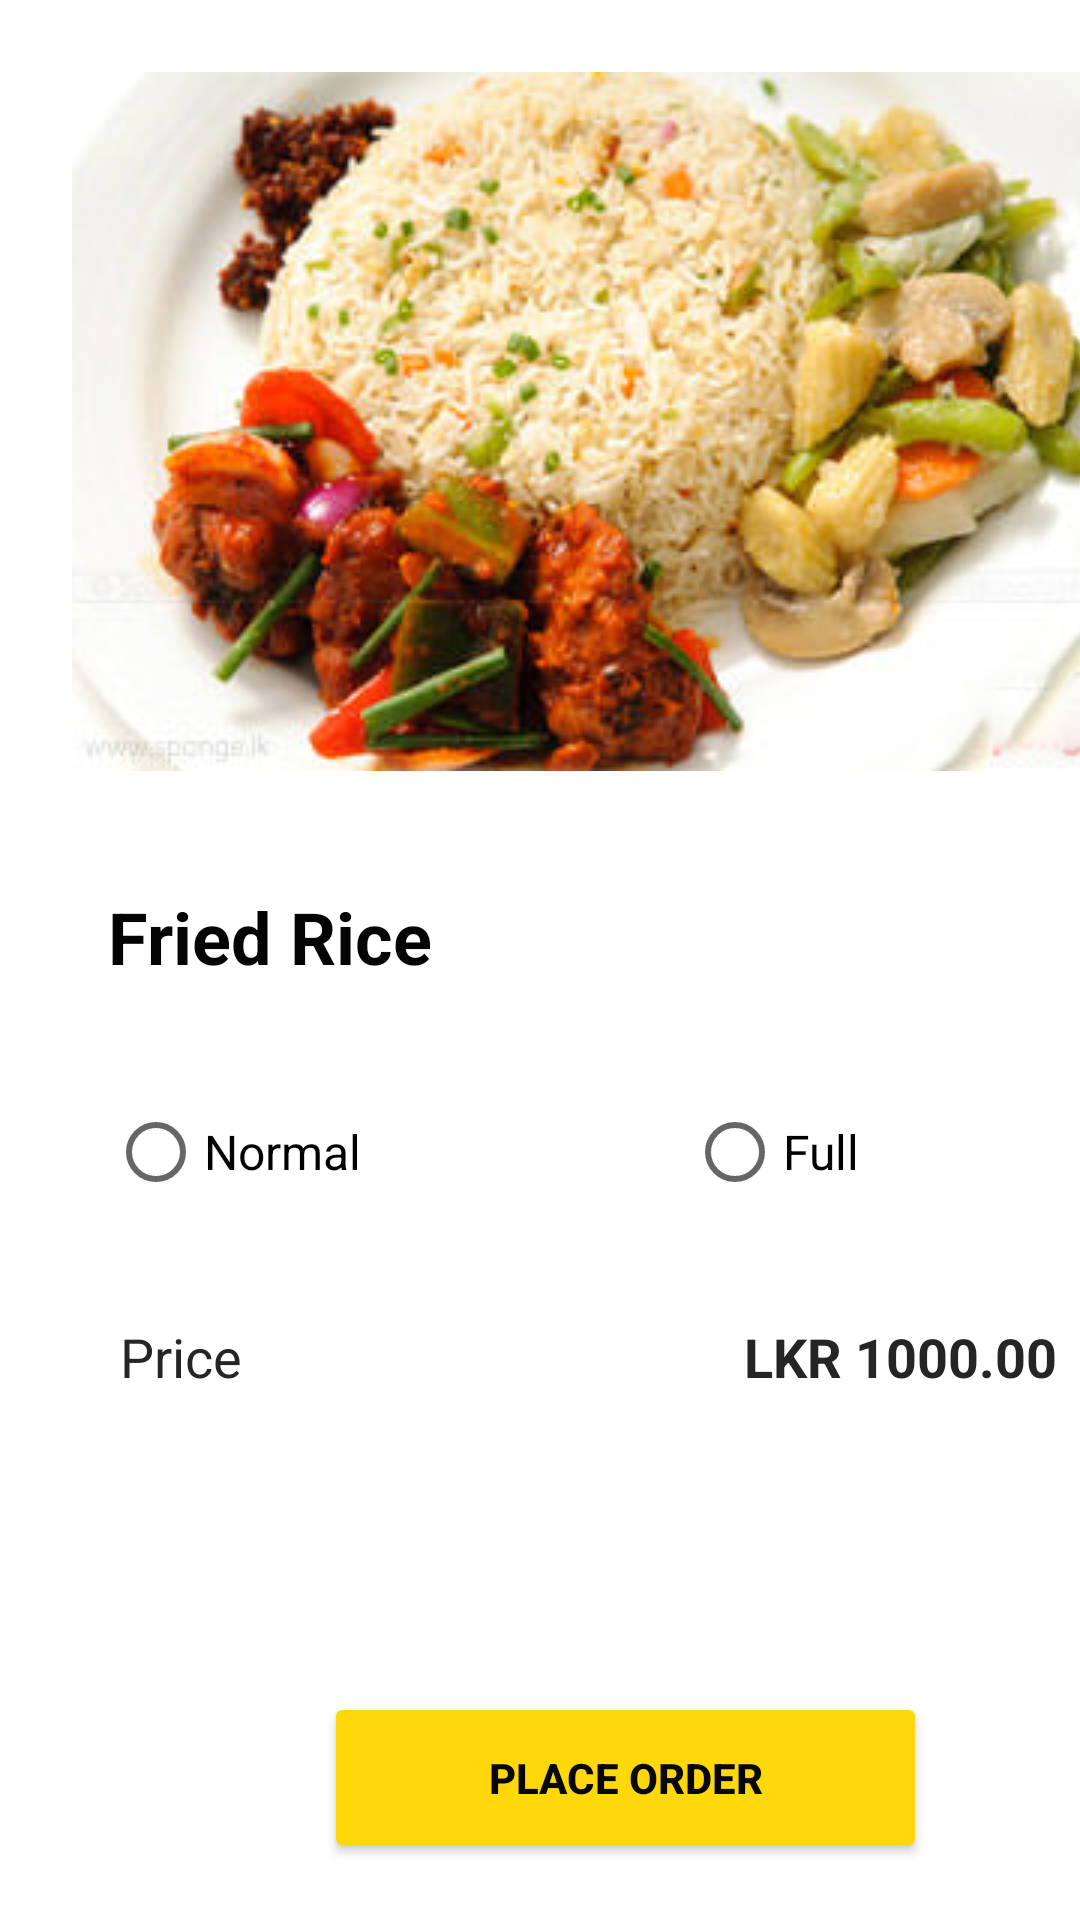

Reconstruct the res/layout file that produces this screen, plus the resources it refers to.
<!-- AndroidManifest.xml: application theme Theme.FOODBAY -->
<!-- res/layout/activity_order_details.xml -->
<?xml version="1.0" encoding="utf-8"?>
<androidx.constraintlayout.widget.ConstraintLayout xmlns:android="http://schemas.android.com/apk/res/android"
    xmlns:app="http://schemas.android.com/apk/res-auto"
    xmlns:tools="http://schemas.android.com/tools"
    android:layout_width="match_parent"
    android:layout_height="match_parent"
    tools:context=".OrderDetails">

    <ImageView
        android:id="@+id/imageView"
        android:layout_width="wrap_content"
        android:layout_height="wrap_content"
        android:layout_marginStart="24dp"
        android:layout_marginTop="24dp"
        app:layout_constraintStart_toStartOf="parent"
        app:layout_constraintTop_toTopOf="parent"
        app:srcCompat="@drawable/friedrice" />

    <TextView
        android:id="@+id/textView15"
        android:layout_width="109dp"
        android:layout_height="39dp"
        android:layout_marginStart="36dp"
        android:layout_marginTop="296dp"
        android:text="Fried Rice"
        android:textColor="#040404"
        android:textSize="24sp"
        android:textStyle="bold"
        app:layout_constraintStart_toStartOf="parent"
        app:layout_constraintTop_toTopOf="parent" />

    <TextView
        android:id="@+id/textView17"
        android:layout_width="88dp"
        android:layout_height="28dp"
        android:layout_marginStart="40dp"
        android:layout_marginTop="440dp"
        android:text="Price"
        android:textColor="#252525"
        android:textSize="18sp"
        app:layout_constraintStart_toStartOf="parent"
        app:layout_constraintTop_toTopOf="parent" />

    <Button
        android:id="@+id/button8"
        android:layout_width="201dp"
        android:layout_height="57dp"
        android:layout_marginStart="108dp"
        android:layout_marginTop="564dp"
        android:backgroundTint="#ffd80c"
        android:text="Place Order"
        android:textColor="#070707"
        android:textStyle="bold"
        app:layout_constraintStart_toStartOf="parent"
        app:layout_constraintTop_toTopOf="parent" />

    <TextView
        android:id="@+id/textView18"
        android:layout_width="111dp"
        android:layout_height="25dp"
        android:layout_marginStart="248dp"
        android:layout_marginTop="440dp"
        android:text="LKR 1000.00"
        android:textColor="#252525"
        android:textSize="18sp"
        android:textStyle="bold"
        app:layout_constraintStart_toStartOf="parent"
        app:layout_constraintTop_toTopOf="parent" />

    <RadioGroup
        android:layout_width="330dp"
        android:layout_height="50dp"
        android:layout_marginStart="36dp"
        android:layout_marginTop="360dp"
        android:orientation="horizontal"
        app:layout_constraintStart_toStartOf="parent"
        app:layout_constraintTop_toTopOf="parent">

        <RadioButton
            android:id="@+id/radioButton9"
            android:layout_width="193dp"
            android:layout_height="wrap_content"
            android:text="Normal"
            android:textSize="16sp" />

        <RadioButton
            android:id="@+id/radioButton10"
            android:layout_width="137dp"
            android:layout_height="48dp"
            android:text="Full"
            android:textSize="16sp" />
    </RadioGroup>

</androidx.constraintlayout.widget.ConstraintLayout>
<!-- resources referenced by this layout -->
<resources>
  <!-- drawable friedrice: jpg bitmap (drawable, 84528 bytes) -->
  <style name="Theme.FOODBAY" parent="Theme.MaterialComponents.DayNight.DarkActionBar">
          
          <item name="colorPrimary">@color/colorPrimaryDark</item>
          <item name="colorPrimaryVariant">@color/black</item>
          <item name="colorOnPrimary">@color/white</item>
          
          <item name="colorSecondary">@color/teal_200</item>
          <item name="colorSecondaryVariant">@color/teal_700</item>
          <item name="colorOnSecondary">@color/black</item>
          
          <item name="android:statusBarColor" tools:targetApi="l">?attr/colorPrimaryVariant</item>
          
      </style>
  <color name="colorPrimaryDark">#FF5403</color>
  <color name="black">#FF000000</color>
  <color name="white">#FFFFFFFF</color>
  <color name="teal_200">#FF03DAC5</color>
  <color name="teal_700">#FF018786</color>
</resources>
